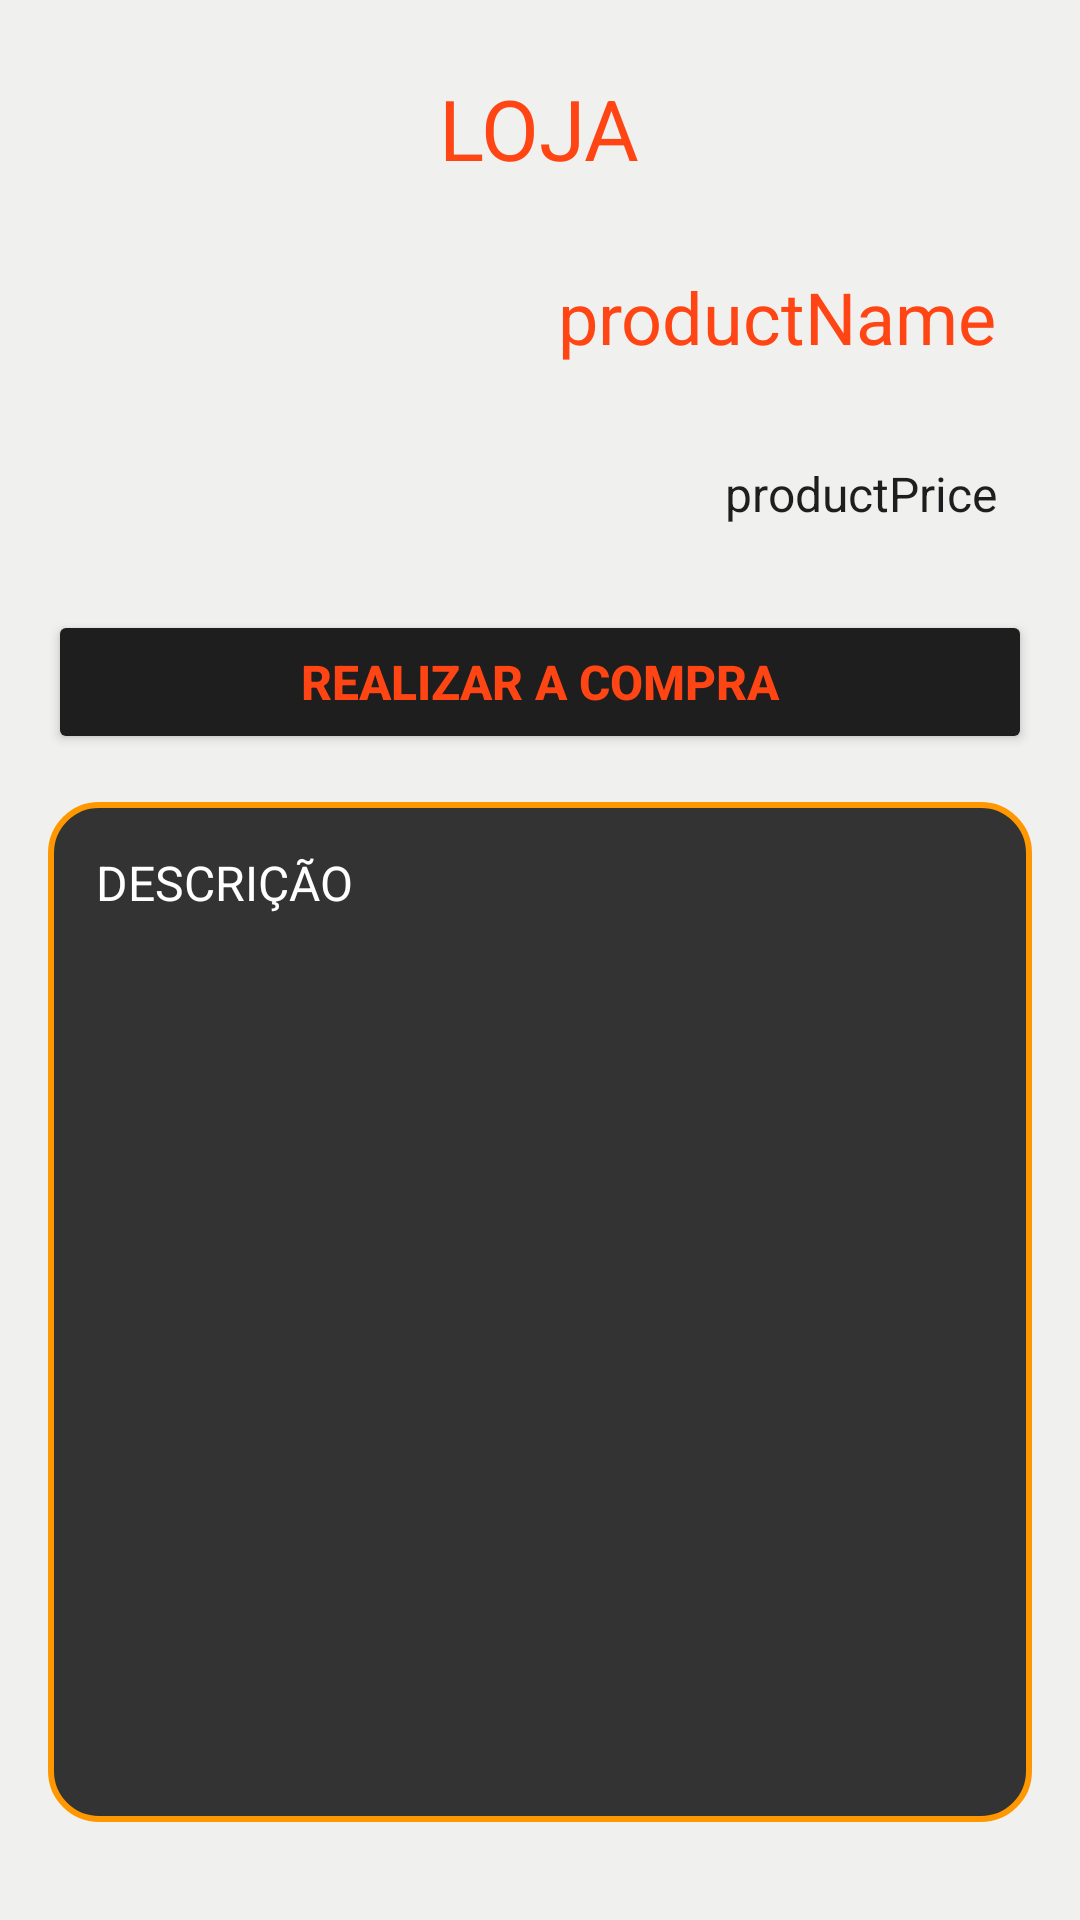

Write the Android layout XML for this screen, with the resource values it uses.
<!-- AndroidManifest.xml: application theme Theme.Trabalho2PDM -->
<!-- res/layout/detail_product_activity.xml -->
<?xml version="1.0" encoding="utf-8"?>
<LinearLayout
    xmlns:android="http://schemas.android.com/apk/res/android"
    android:layout_width="match_parent"
    android:layout_height="match_parent"
    android:orientation="vertical"
    android:padding="16dp"
    android:background="@color/branco">

    <TextView
        android:layout_width="wrap_content"
        android:layout_height="wrap_content"
        android:text="LOJA"
        android:textColor="@color/laranja"
        android:textSize="28sp"
        android:layout_gravity="center_horizontal"
        android:paddingTop="8dp"
        android:paddingBottom="16dp" />

    <TextView
        android:id="@+id/fieldProductDetailedName"
        android:layout_width="match_parent"
        android:layout_height="wrap_content"
        android:text="productName"
        android:padding="12dp"
        android:textColor="@color/laranja"
        android:textSize="24sp"
        android:gravity="right"
        android:layout_marginBottom="8dp" />

    <TextView
        android:id="@+id/fieldProductDetailedPrice"
        android:layout_width="match_parent"
        android:layout_height="wrap_content"
        android:text="productPrice"
        android:padding="12dp"
        android:textColor="@color/preto"
        android:textSize="16sp"
        android:gravity="right"
        android:layout_marginBottom="16dp" />

    <Button
        android:id="@+id/btnBuy"
        android:layout_width="match_parent"
        android:layout_height="wrap_content"
        android:text="Realizar a compra"
        android:textStyle="bold"
        android:textColor="@color/laranja"
        android:backgroundTint="@color/preto"
        android:textSize="16sp"
        android:layout_marginBottom="16dp" />

    <TextView
        android:id="@+id/productDescription"
        android:layout_width="match_parent"
        android:layout_height="340dp"
        android:layout_marginBottom="16dp"
        android:background="@drawable/card_background"
        android:padding="16dp"
        android:text="DESCRIÇÃO"
        android:textColor="#FFFFFF"
        android:textSize="16sp" />

    <FrameLayout
        android:layout_width="match_parent"
        android:layout_height="match_parent">

        <LinearLayout
            android:layout_width="match_parent"
            android:layout_height="wrap_content"
            android:layout_gravity="bottom"
            android:background="#F0F0EE"
            android:orientation="horizontal"
            android:padding="16dp">

            <Button
                android:id="@+id/btnLojaProduct"
                android:layout_width="0dp"
                android:layout_height="wrap_content"
                android:layout_weight="1"
                android:backgroundTint="@color/laranja"
                android:padding="12dp"
                android:text="Loja" />

            <Button
                android:id="@+id/btnPerfilProduct"
                android:layout_width="0dp"
                android:layout_height="wrap_content"
                android:layout_weight="1"
                android:backgroundTint="@color/laranja"
                android:padding="12dp"
                android:text="Perfil" />
        </LinearLayout>
    </FrameLayout>

</LinearLayout>
<!-- resources referenced by this layout -->
<resources>
  <color name="branco">#F0F0EE</color>
  <color name="laranja">#FF4514</color>
  <color name="preto">#1E1E1E </color>
  <!-- drawable card_background (drawable) -->
  <?xml version="1.0" encoding="utf-8"?>
  <shape xmlns:android="http://schemas.android.com/apk/res/android">
      <solid android:color="#333333" /> 
      <corners android:radius="16dp" />  
      <stroke android:width="2dp" android:color="#FF9800" /> 
  </shape>
  <style name="Theme.Trabalho2PDM" parent="Base.Theme.Trabalho2PDM" />
  <style name="Base.Theme.Trabalho2PDM" parent="Theme.Material3.DayNight.NoActionBar">
          
          
      </style>
</resources>
